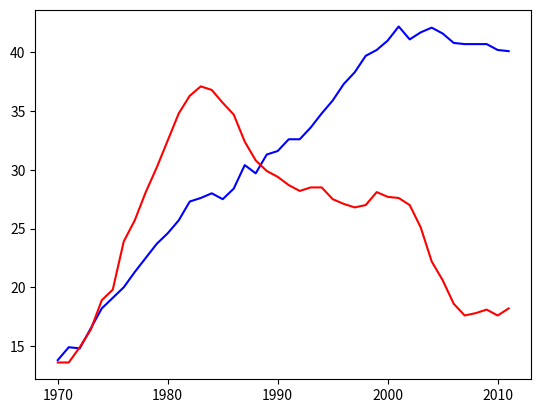

Write Python code to recreate this figure.
import numpy as np
from numpy import array

year= array([1970, 1971, 1972, 1973, 1974, 1975, 1976, 1977, 1978, 1979, 1980,
       1981, 1982, 1983, 1984, 1985, 1986, 1987, 1988, 1989, 1990, 1991,
       1992, 1993, 1994, 1995, 1996, 1997, 1998, 1999, 2000, 2001, 2002,
       2003, 2004, 2005, 2006, 2007, 2008, 2009, 2010, 2011])
      
physical_sciences=array([13.8, 14.9, 14.8, 16.5, 18.2, 19.1, 20. , 21.3, 22.5, 23.7, 24.6,
       25.7, 27.3, 27.6, 28. , 27.5, 28.4, 30.4, 29.7, 31.3, 31.6, 32.6,
       32.6, 33.6, 34.8, 35.9, 37.3, 38.3, 39.7, 40.2, 41. , 42.2, 41.1,
       41.7, 42.1, 41.6, 40.8, 40.7, 40.7, 40.7, 40.2, 40.1])
       
computer_science=array([13.6, 13.6, 14.9, 16.4, 18.9, 19.8, 23.9, 25.7, 28.1, 30.2, 32.5,
       34.8, 36.3, 37.1, 36.8, 35.7, 34.7, 32.4, 30.8, 29.9, 29.4, 28.7,
       28.2, 28.5, 28.5, 27.5, 27.1, 26.8, 27. , 28.1, 27.7, 27.6, 27. ,
       25.1, 22.2, 20.6, 18.6, 17.6, 17.8, 18.1, 17.6, 18.2])       
       
# Import matplotlib.pyplot
import matplotlib.pyplot as plt

# Plot in blue the % of degrees awarded to women in the Physical Sciences
plt.plot(year, physical_sciences, color='blue')

# Plot in red the % of degrees awarded to women in Computer Science
plt.plot(year, computer_science, color='red')
# Display the plot
plt.show()
       
       
       
